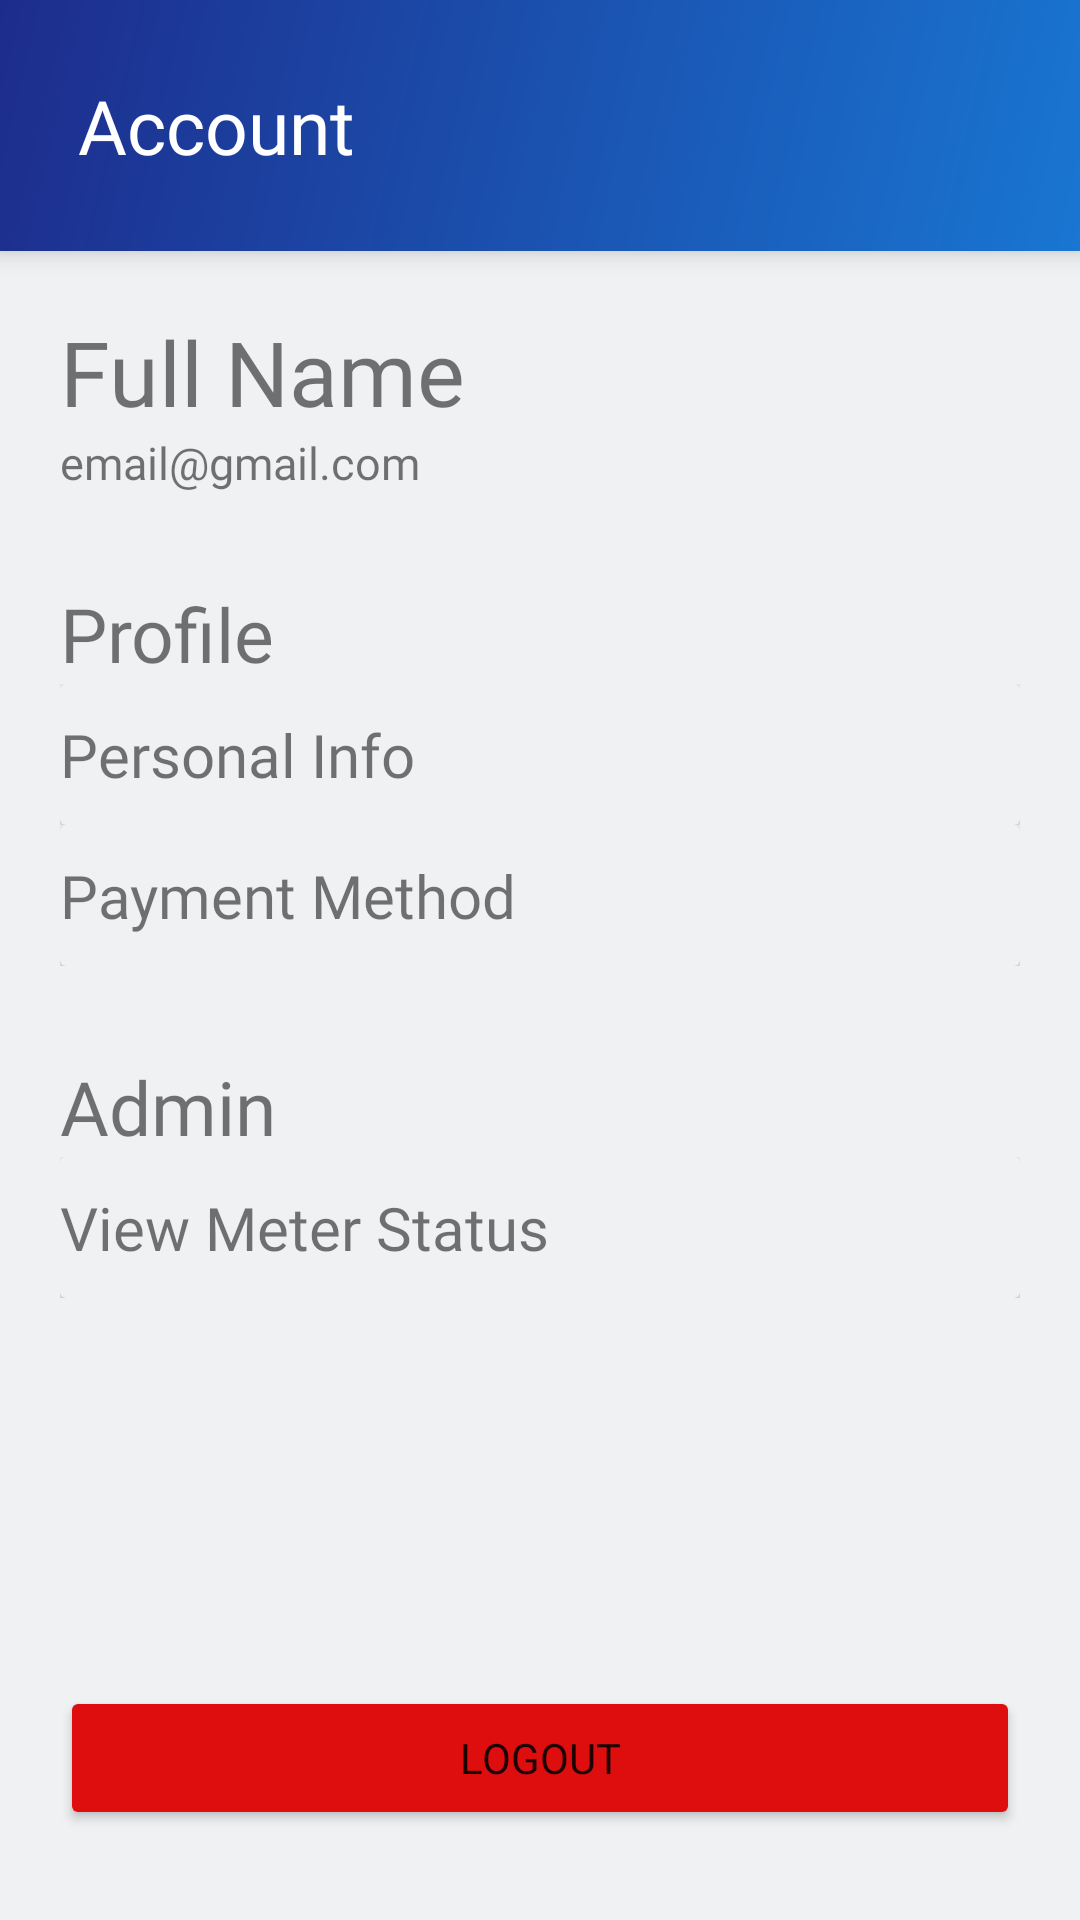

Android layout source for this screen:
<!-- AndroidManifest.xml: application theme Theme.CPEN391UserApp -->
<!-- res/layout/fragment_account.xml -->
<?xml version="1.0" encoding="utf-8"?>
<LinearLayout xmlns:android="http://schemas.android.com/apk/res/android"
    android:layout_width="match_parent"
    android:layout_height="match_parent"
    android:orientation="vertical"
    android:background="@color/dashboard_background">

    <LinearLayout
        android:layout_width="match_parent"
        android:layout_height="wrap_content"
        android:background="@drawable/header"
        android:elevation="5dp"
        android:orientation="horizontal">


        <ImageButton
            android:id="@+id/back"
            android:layout_width="wrap_content"
            android:layout_height="wrap_content"
            android:layout_gravity="center"
            android:layout_marginHorizontal="8dp"
            android:background="@null"
            android:tint="@color/white"
            android:src="@drawable/ic_baseline_arrow_back_ios_new_24"
            android:foreground="?android:attr/selectableItemBackground"/>

        <TextView
            android:id="@+id/Header"
            android:layout_width="wrap_content"
            android:layout_height="wrap_content"
            android:layout_marginLeft="10dp"
            android:layout_marginTop="25dp"
            android:layout_marginBottom="25dp"
            android:fontFamily="@font/aldrich"
            android:textColor="@color/headerText"
            android:text="@string/Account"
            android:textSize="25dp" />

    </LinearLayout>

    <LinearLayout
        android:layout_width="match_parent"
        android:layout_height="wrap_content"
        android:layout_marginHorizontal="20dp"
        android:layout_marginTop="20dp"
        android:orientation="horizontal">

        <TextView
            android:id="@+id/fullname"
            android:layout_width="match_parent"
            android:layout_height="wrap_content"
            android:text="@string/Full_Name"
            android:textSize="30dp" />

    </LinearLayout>

    <LinearLayout
        android:layout_width="match_parent"
        android:layout_height="wrap_content"
        android:layout_marginHorizontal="20dp"
        android:orientation="horizontal">

        <TextView
            android:id="@+id/email"
            android:layout_width="match_parent"
            android:layout_height="wrap_content"
            android:text="@string/email_example"
            android:textSize="15dp" />

    </LinearLayout>

    <LinearLayout
        android:layout_width="match_parent"
        android:layout_height="wrap_content"
        android:layout_marginHorizontal="20dp"
        android:orientation="horizontal">

        <TextView
            android:layout_width="match_parent"
            android:layout_height="wrap_content"
            android:layout_marginTop="30dp"
            android:text="@string/Profile"
            android:textSize="25dp" />

    </LinearLayout>

    <LinearLayout
        android:layout_width="match_parent"
        android:layout_height="wrap_content"
        android:layout_marginHorizontal="20dp"
        android:orientation="horizontal">

        <androidx.cardview.widget.CardView
            android:id="@+id/info"
            android:layout_width="match_parent"
            android:layout_height="match_parent"
            android:backgroundTint="@color/dashboard_background"
            android:clickable="true"
            android:foreground="?android:attr/selectableItemBackground">

            <LinearLayout
                android:layout_width="match_parent"
                android:layout_height="wrap_content">

                <TextView
                    android:layout_width="wrap_content"
                    android:layout_height="wrap_content"
                    android:layout_marginVertical="10dp"
                    android:layout_weight="1"
                    android:text="@string/Personal_Info"
                    android:textSize="20dp" />

                <ImageView
                    android:layout_width="wrap_content"
                    android:layout_height="wrap_content"
                    android:layout_gravity="center"
                    android:layout_marginHorizontal="8dp"
                    android:src="@drawable/ic_baseline_arrow_forward_ios_24" />
            </LinearLayout>
        </androidx.cardview.widget.CardView>
    </LinearLayout>

    <LinearLayout
        android:layout_width="match_parent"
        android:layout_height="wrap_content"
        android:layout_marginHorizontal="20dp"
        android:orientation="horizontal">

        <androidx.cardview.widget.CardView
            android:id="@+id/paymentBtn"
            android:layout_width="match_parent"
            android:layout_height="match_parent"
            android:backgroundTint="@color/dashboard_background"
            android:clickable="true"
            android:foreground="?android:attr/selectableItemBackground">

            <LinearLayout
                android:layout_width="match_parent"
                android:layout_height="wrap_content">

                <TextView
                    android:layout_width="wrap_content"
                    android:layout_height="wrap_content"
                    android:layout_marginVertical="10dp"
                    android:layout_weight="1"
                    android:text="@string/Payment_Method"
                    android:textSize="20dp" />

                <ImageView
                    android:layout_width="wrap_content"
                    android:layout_height="wrap_content"
                    android:layout_gravity="center"
                    android:layout_marginHorizontal="8dp"
                    android:src="@drawable/ic_baseline_arrow_forward_ios_24" />
            </LinearLayout>
        </androidx.cardview.widget.CardView>
    </LinearLayout>

    <LinearLayout
        android:layout_width="match_parent"
        android:layout_height="wrap_content"
        android:layout_marginHorizontal="20dp"
        android:orientation="horizontal">

        <TextView
            android:id="@+id/adminText"
            android:layout_width="match_parent"
            android:layout_height="wrap_content"
            android:layout_marginTop="30dp"
            android:text="@string/Admin"
            android:textSize="25dp" />

    </LinearLayout>
    <LinearLayout
        android:layout_width="match_parent"
        android:layout_height="wrap_content"
        android:layout_marginHorizontal="20dp"
        android:orientation="horizontal">

        <androidx.cardview.widget.CardView
            android:id="@+id/meterStatus"
            android:layout_width="match_parent"
            android:layout_height="match_parent"
            android:backgroundTint="@color/dashboard_background"
            android:clickable="true"
            android:foreground="?android:attr/selectableItemBackground">

            <LinearLayout
                android:layout_width="match_parent"
                android:layout_height="wrap_content">

                <TextView
                    android:layout_width="wrap_content"
                    android:layout_height="wrap_content"
                    android:layout_marginVertical="10dp"
                    android:layout_weight="1"
                    android:text="@string/View_Meter_Status"
                    android:textSize="20dp" />

                <ImageView
                    android:layout_width="wrap_content"
                    android:layout_height="wrap_content"
                    android:layout_gravity="center"
                    android:layout_marginHorizontal="8dp"
                    android:src="@drawable/ic_baseline_arrow_forward_ios_24" />
            </LinearLayout>
        </androidx.cardview.widget.CardView>
    </LinearLayout>

    <LinearLayout
        android:layout_width="match_parent"
        android:layout_height="wrap_content"
        android:layout_marginHorizontal="20dp"
        android:layout_marginBottom="30dp"
        android:layout_weight="0.1"
        android:gravity="bottom"
        android:orientation="horizontal">

        <Button
            android:id="@+id/logout"
            android:layout_width="match_parent"
            android:layout_height="wrap_content"
            android:backgroundTintMode="src_over"
            android:backgroundTint="@color/red"
            android:text="@string/Logout" />

    </LinearLayout>

</LinearLayout>
<!-- resources referenced by this layout -->
<resources>
  <color name="dashboard_background">#F0F1F3</color>
  <color name="headerText">#FFFFFFFF</color>
  <color name="red">#DF0E0E</color>
  <color name="white">#FFFFFFFF</color>
  <!-- drawable header (drawable) -->
  <?xml version="1.0" encoding="utf-8"?>
  <shape xmlns:android="http://schemas.android.com/apk/res/android"
      android:shape="rectangle">
      <gradient
          android:endColor="#1D2C8C"
          android:startColor="#1976D2"
          android:angle="135" />
  </shape>
  <string name="Account">Account</string>
  <string name="Admin">Admin</string>
  <string name="Full_Name">Full Name</string>
  <string name="Logout">Logout</string>
  <string name="Payment_Method">Payment Method</string>
  <string name="Personal_Info">Personal Info</string>
  <string name="Profile">Profile</string>
  <string name="View_Meter_Status">View Meter Status</string>
  <string name="email_example">email@gmail.com</string>
  <style name="Theme.CPEN391UserApp" parent="Theme.MaterialComponents.DayNight.NoActionBar">
          
          <item name="colorPrimary">#1976D2</item>
          <item name="colorPrimaryVariant">#2196F3</item>
          <item name="colorOnPrimary">@color/white</item>
          
          <item name="colorSecondary">#2196F3</item>
          <item name="colorSecondaryVariant">#2196F3</item>
          <item name="colorOnSecondary">@color/black</item>
          
          <item name="android:statusBarColor" tools:targetApi="l">?attr/colorPrimaryVariant</item>
          
          <item name="fontFamily">@font/aldrich</item>
          
          <item name="android:windowAnimationStyle">@style/CustomActivityAnimation</item>
          
          <item name="android:windowDisablePreview">true</item>
      </style>
  <color name="black">#FF000000</color>
  <style name="CustomActivityAnimation" parent="@android:style/Animation.Activity">
          <item name="android:activityOpenEnterAnimation">@anim/slide_in_right</item>
          <item name="android:activityOpenExitAnimation">@anim/slide_out_left</item>
          <item name="android:activityCloseEnterAnimation">@anim/slide_in_left</item>
          <item name="android:activityCloseExitAnimation">@anim/slide_out_right</item>
      </style>
</resources>
